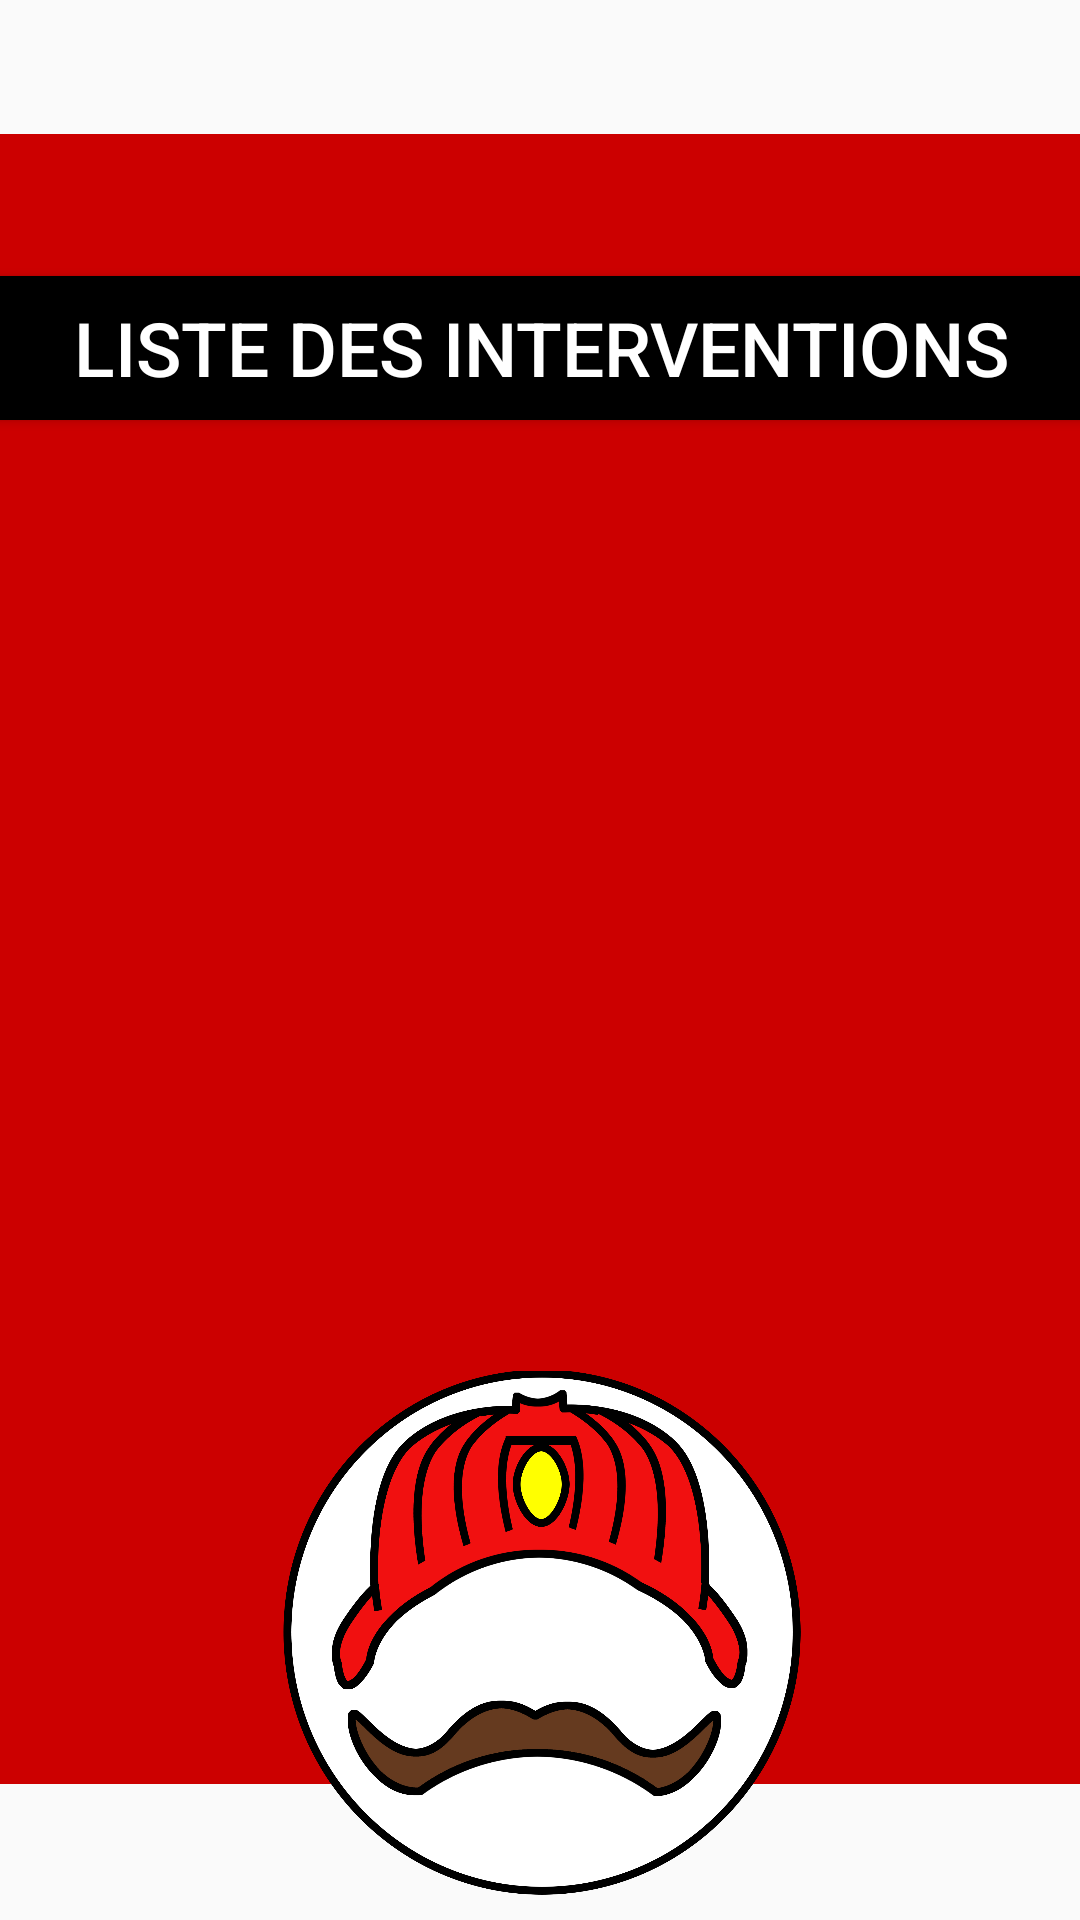

This screen was rendered from an Android layout file. Write that file and the resources it references.
<!-- AndroidManifest.xml: application theme AppTheme -->
<!-- res/layout/activity_main_menu_intervenant.xml -->
<?xml version="1.0" encoding="utf-8"?>
<android.support.constraint.ConstraintLayout xmlns:android="http://schemas.android.com/apk/res/android"
    xmlns:app="http://schemas.android.com/apk/res-auto"
    xmlns:tools="http://schemas.android.com/tools"
    android:layout_width="match_parent"
    android:layout_height="match_parent"
    tools:context="ila.fr.codisintervention.codisintervention.MainMenuIntervenant">


    <TextView
        android:id="@+id/Color"
        android:layout_width="450dp"
        android:layout_height="550dp"
        android:layout_marginBottom="8dp"
        android:layout_marginEnd="8dp"
        android:layout_marginStart="8dp"
        android:layout_marginTop="8dp"
        android:background="@android:color/holo_red_dark"
        app:layout_constraintBottom_toBottomOf="parent"
        app:layout_constraintEnd_toEndOf="parent"
        app:layout_constraintStart_toStartOf="parent"
        app:layout_constraintTop_toTopOf="parent"
        app:layout_constraintVertical_bias="0.494" />

    <Button
        android:id="@+id/textView_ListeIntervention2"
        android:layout_width="400dp"
        android:layout_height="wrap_content"
        android:layout_marginEnd="8dp"
        android:layout_marginStart="8dp"
        android:layout_marginTop="92dp"
        android:background="@android:color/black"
        android:shadowColor="@android:color/black"
        android:shadowDx="2"
        android:shadowDy="2"
        android:text="@string/label_interventions_list"
        android:textColor="@android:color/background_light"
        android:textSize="25dp"
        app:layout_constraintEnd_toEndOf="parent"
        app:layout_constraintStart_toStartOf="parent"
        app:layout_constraintTop_toTopOf="parent" />

    <ImageView
        android:id="@+id/imageView"
        android:layout_width="390dp"
        android:layout_height="175dp"
        android:layout_marginBottom="8dp"
        android:layout_marginEnd="8dp"
        android:layout_marginStart="8dp"
        android:layout_marginTop="8dp"
        app:layout_constraintBottom_toBottomOf="parent"
        app:layout_constraintEnd_toEndOf="parent"
        app:layout_constraintStart_toStartOf="parent"
        app:layout_constraintTop_toBottomOf="@+id/textView_ListeIntervention"
        app:layout_constraintVertical_bias="0.762"
        app:srcCompat="@drawable/pompier" />


</android.support.constraint.ConstraintLayout>
<!-- resources referenced by this layout -->
<resources>
  <!-- drawable pompier: png bitmap (drawable, 271949 bytes) -->
  <string name="label_interventions_list">Liste des interventions</string>
  <style name="AppTheme" parent="Theme.AppCompat.Light.DarkActionBar">
          
          <item name="colorPrimary">@color/colorPrimary</item>
          <item name="colorPrimaryDark">@color/colorPrimaryDark</item>
          <item name="colorAccent">@color/colorAccent</item>
      </style>
  <color name="colorPrimary">#da0510</color>
  <color name="colorPrimaryDark">#d23b3b</color>
  <color name="colorAccent">#FF4081</color>
</resources>
